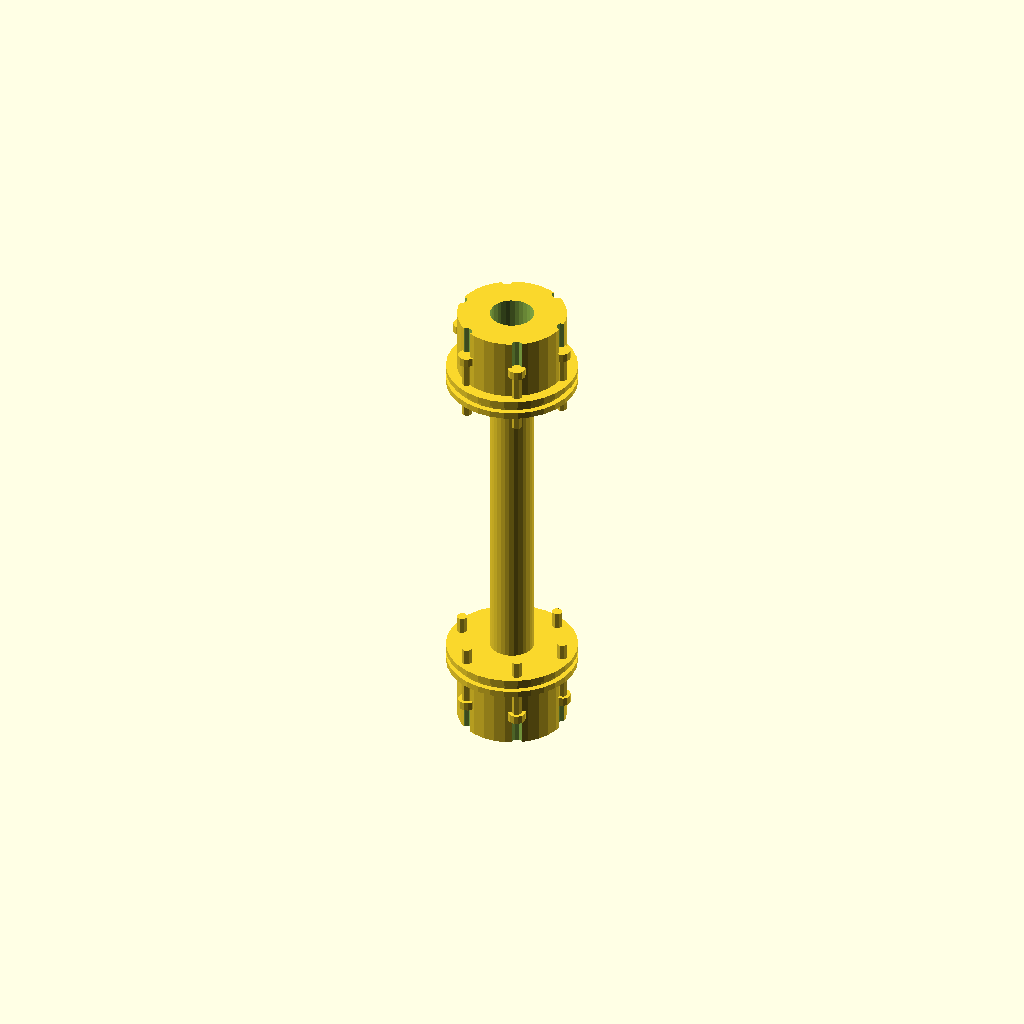
Cell 1 — every parameter at its default value.
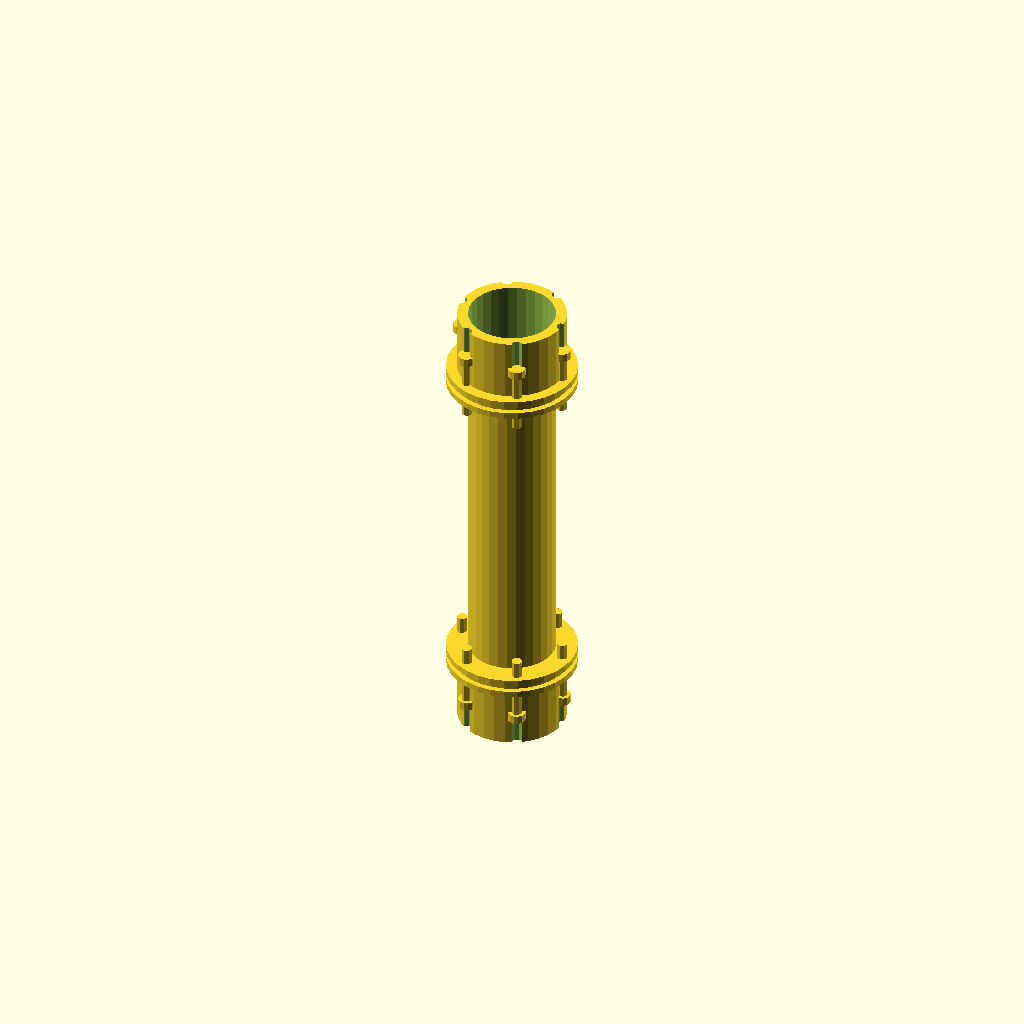
Cell 2 — shaft_diameter set to 40, the other parameters unchanged.
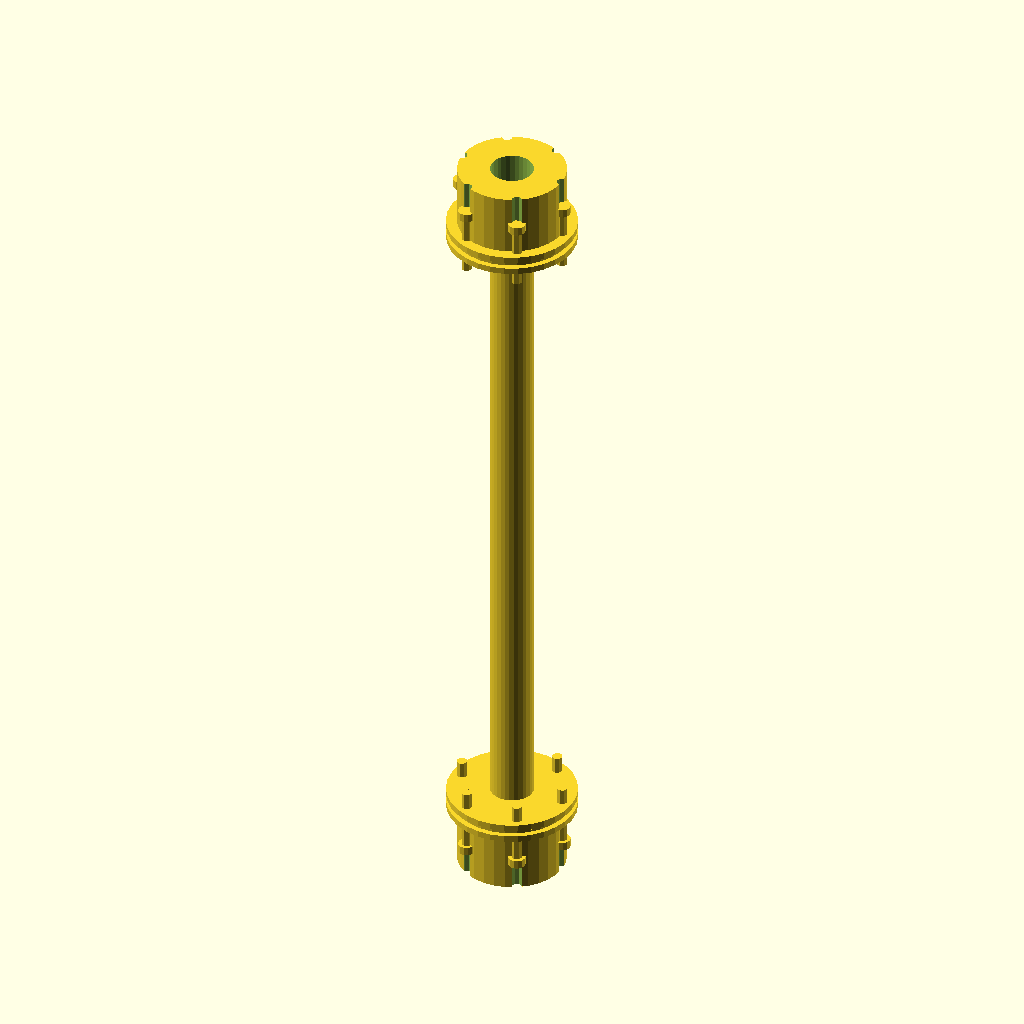
Cell 3 — shaft_length set to 320, the other parameters unchanged.
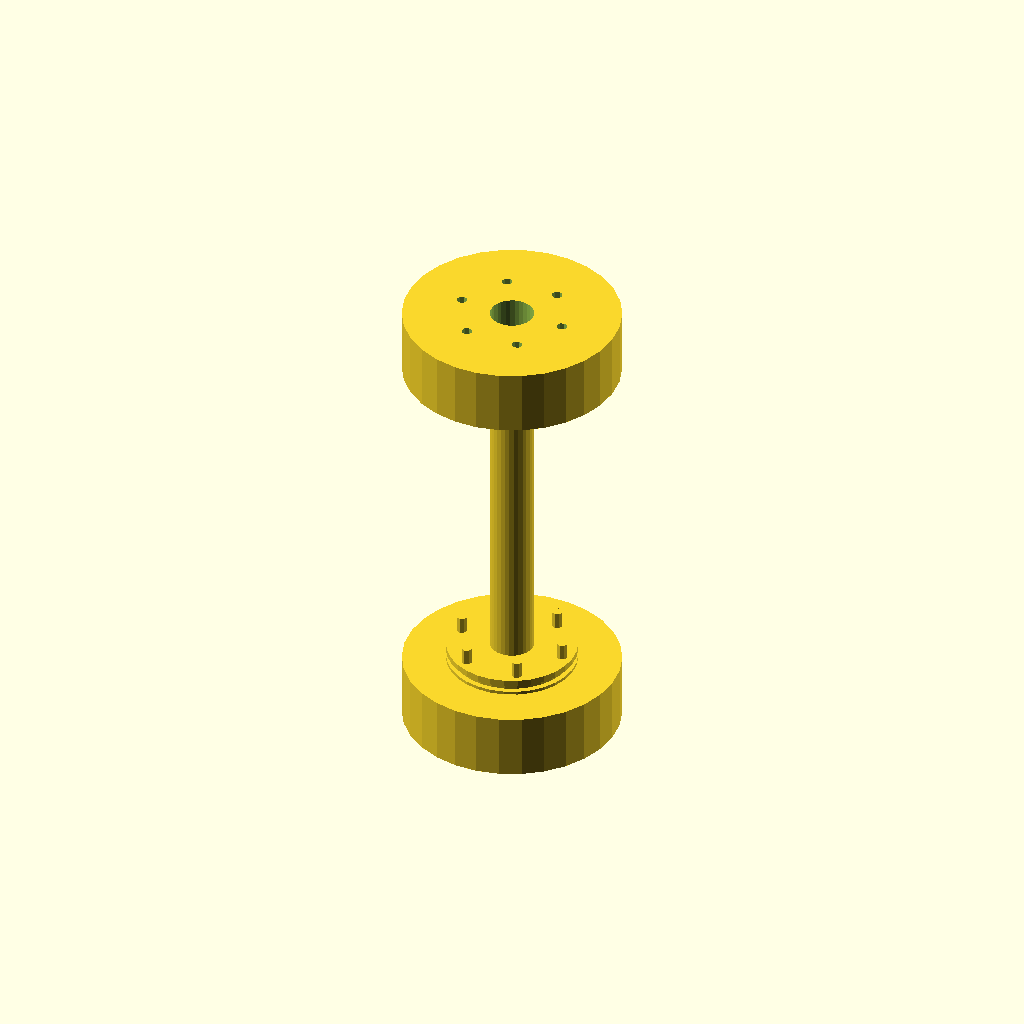
Cell 4: the same model with hub_diameter = 100.
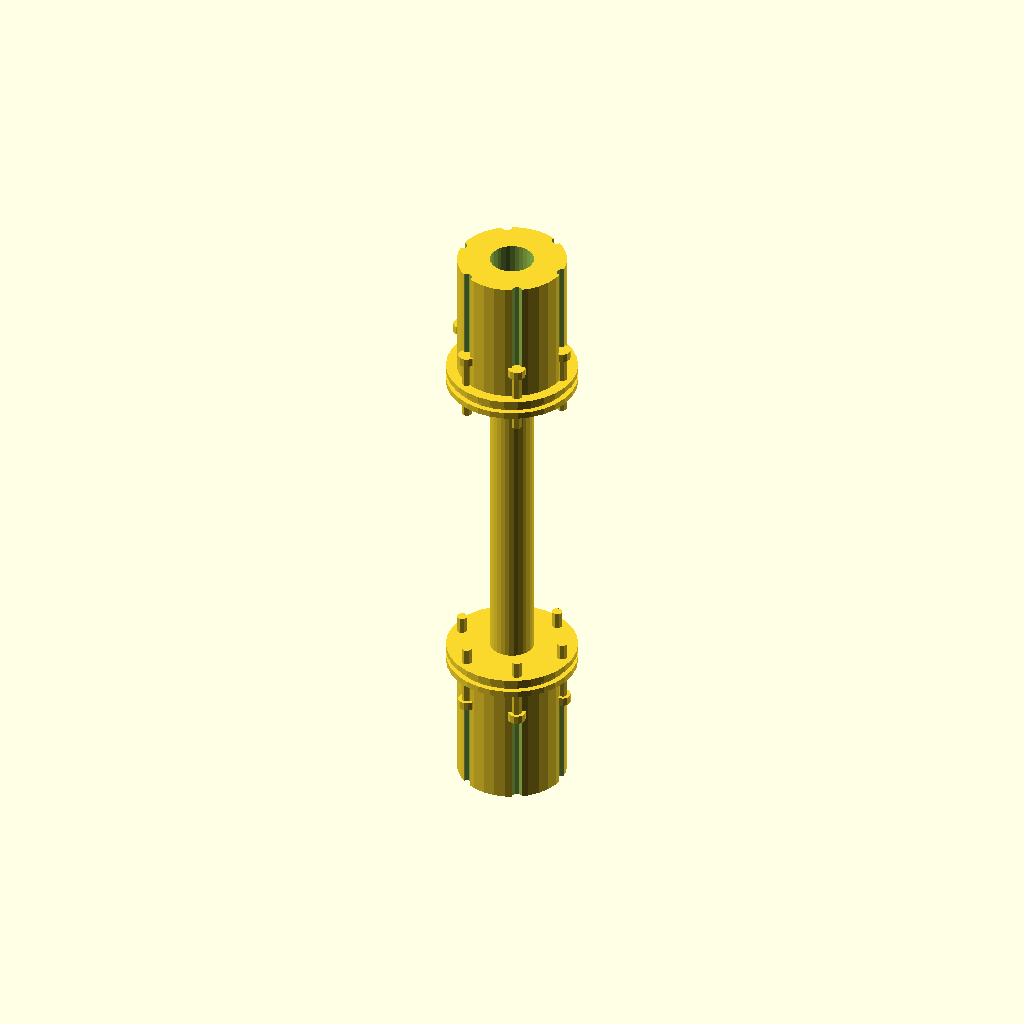
Cell 5: the same model with hub_height = 60.
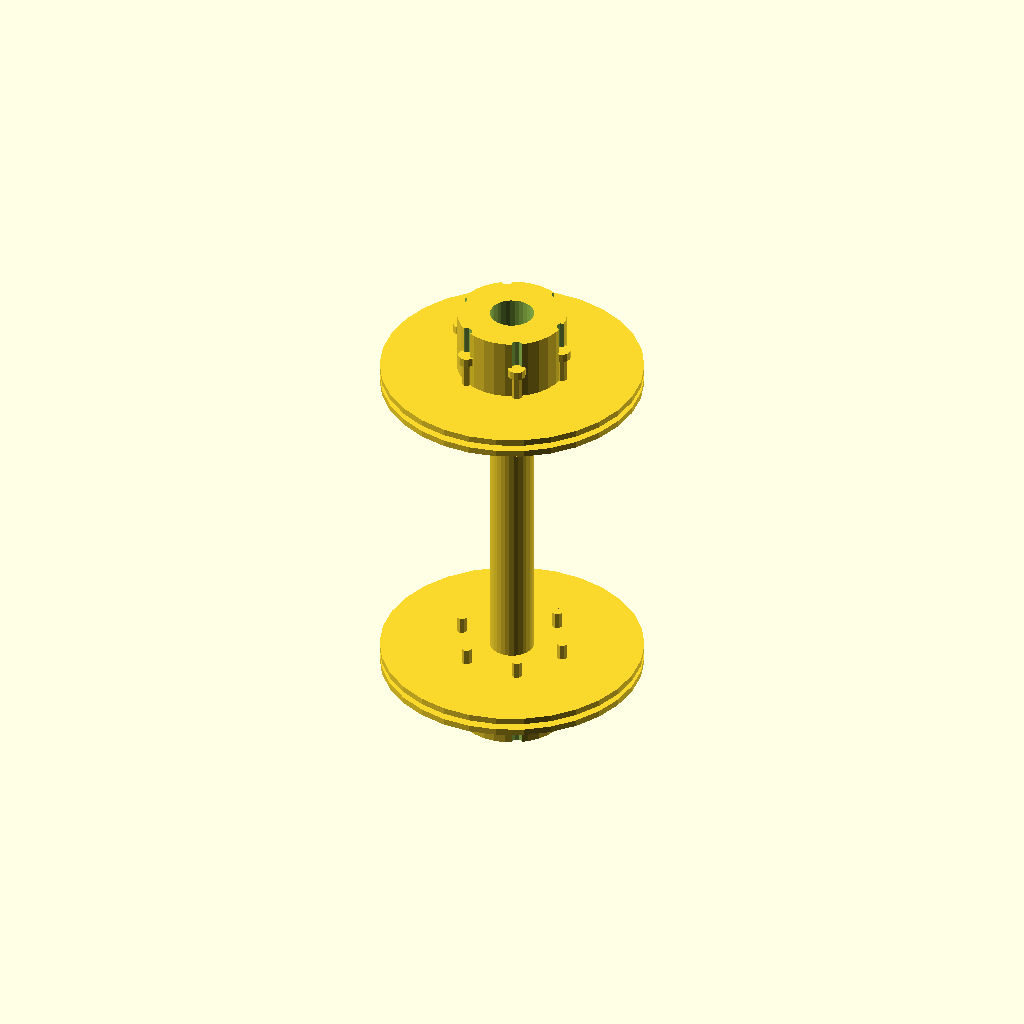
Cell 6: the same model with flange_diameter = 120.
All cells are drawn from one camera (rotation 55°, 0°, 25°, orthographic, colour scheme Cornfield), so only the parameter changes between them.
Source of the model, 2025-02-27/obj24_04-19-39/output_2/scad_file_2025-02-27_04-23-44.scad:

// Parameters
shaft_diameter = 20;
shaft_length = 160; // Ensuring proper connection between hubs
hub_diameter = 50;
hub_height = 30;
flange_diameter = 60;
flange_thickness = 3; // Adjusted to match original model
spacer_diameter = 55;
spacer_thickness = 3;
bolt_diameter = 5;
bolt_length = 30; // Adjusted for proper fastening
nut_diameter = 8;
nut_thickness = 4;
bolt_hole_radius = 25;
num_bolts = 6;

// Function to create a hub
module hub() {
    difference() {
        cylinder(d=hub_diameter, h=hub_height, center=true);
        cylinder(d=shaft_diameter, h=hub_height + 2, center=true);
        for (i = [0:num_bolts-1]) {
            angle = i * 360 / num_bolts;
            translate([bolt_hole_radius * cos(angle), bolt_hole_radius * sin(angle), 0])
                cylinder(d=bolt_diameter, h=hub_height + 2, center=true);
        }
    }
}

// Function to create a flange plate
module flange_plate() {
    difference() {
        cylinder(d=flange_diameter, h=flange_thickness, center=true);
        cylinder(d=shaft_diameter, h=flange_thickness + 2, center=true);
        for (i = [0:num_bolts-1]) {
            angle = i * 360 / num_bolts;
            translate([bolt_hole_radius * cos(angle), bolt_hole_radius * sin(angle), 0])
                cylinder(d=bolt_diameter, h=flange_thickness + 2, center=true);
        }
    }
}

// Function to create a spacer ring
module spacer_ring() {
    difference() {
        cylinder(d=spacer_diameter, h=spacer_thickness, center=true);
        cylinder(d=shaft_diameter, h=spacer_thickness + 2, center=true);
    }
}

// Function to create a bolt
module bolt() {
    cylinder(d=bolt_diameter, h=bolt_length, center=true);
}

// Function to create a nut
module nut() {
    cylinder(d=nut_diameter, h=nut_thickness, center=true);
}

// Assembly
module coupling() {
    // Input hub
    translate([0, 0, shaft_length / 2 + hub_height / 2]) hub();
    
    // Flange plates and spacers on input side
    translate([0, 0, shaft_length / 2]) flange_plate();
    translate([0, 0, shaft_length / 2 - flange_thickness]) spacer_ring();
    translate([0, 0, shaft_length / 2 - flange_thickness - spacer_thickness]) flange_plate();
    
    // Central shaft
    translate([0, 0, 0]) cylinder(d=shaft_diameter, h=shaft_length, center=true);
    
    // Flange plates and spacers on output side
    translate([0, 0, -shaft_length / 2 + flange_thickness + spacer_thickness]) flange_plate();
    translate([0, 0, -shaft_length / 2 + flange_thickness]) spacer_ring();
    translate([0, 0, -shaft_length / 2]) flange_plate();
    
    // Output hub
    translate([0, 0, -shaft_length / 2 - hub_height / 2]) hub();
    
    // Bolts and nuts
    for (i = [0:num_bolts-1]) {
        angle = i * 360 / num_bolts;
        translate([bolt_hole_radius * cos(angle), bolt_hole_radius * sin(angle), shaft_length / 2])
            bolt();
        translate([bolt_hole_radius * cos(angle), bolt_hole_radius * sin(angle), -shaft_length / 2])
            bolt();
        
        // Adding nuts to secure bolts
        translate([bolt_hole_radius * cos(angle), bolt_hole_radius * sin(angle), shaft_length / 2 + bolt_length / 2])
            nut();
        translate([bolt_hole_radius * cos(angle), bolt_hole_radius * sin(angle), -shaft_length / 2 - bolt_length / 2])
            nut();
    }
}

// Render the coupling
coupling();
Parameter table extracted from the source (name, type, default, range or options):
shaft_diameter: number, default 20
shaft_length: number, default 160
hub_diameter: number, default 50
hub_height: number, default 30
flange_diameter: number, default 60
flange_thickness: number, default 3
spacer_diameter: number, default 55
spacer_thickness: number, default 3
bolt_diameter: number, default 5
bolt_length: number, default 30
nut_diameter: number, default 8
nut_thickness: number, default 4
bolt_hole_radius: number, default 25
num_bolts: number, default 6
